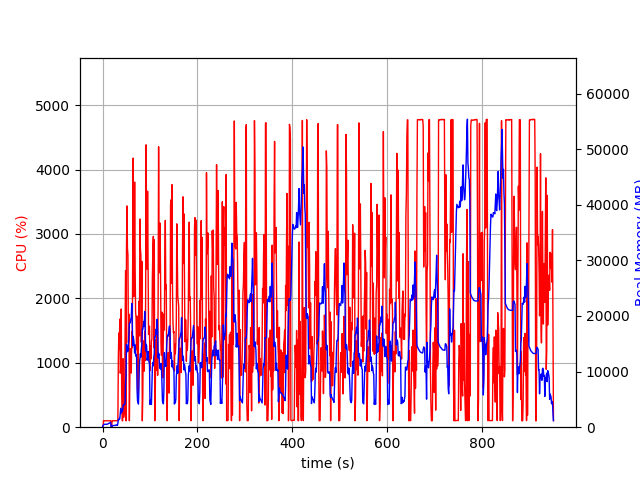

The table this chart was drawn from, first rows:
elapsed_time, nproc, cpu, mem_real, mem_virtual
6.270408630371094e-05, 2, 0.0, 14.42, 3199
1.008, 4, 8.9, 294.5, 4328
2.019, 4, 102.1, 414.9, 4463
3.028, 4, 100.0, 525.3, 4623
4.038, 4, 99.0, 528.9, 4623
5.049, 4, 99.1, 528.2, 4623
6.058, 4, 100.0, 532.6, 4623
7.068, 4, 100.1, 533.1, 4623
8.077, 4, 99.0, 528.7, 4623
9.087, 4, 100.1, 524.5, 4623
10.1, 4, 100.0, 535.8, 4623
11.11, 4, 100.1, 592.8, 4671
12.12, 4, 99.0, 639.6, 4727
13.13, 4, 99.1, 682.6, 4791
14.14, 4, 100.9, 732.5, 4877
15.15, 4, 99.1, 787.1, 4877
16.15, 4, 99.9, 822.9, 4973
17.17, 4, 100.1, 863.2, 4973
18.17, 2, 2.0, 28.14, 3548
19.19, 2, 0.0, 66.14, 3676
20.19, 2, 101.0, 304.9, 4028
21.2, 2, 100.0, 282.5, 4028
22.21, 2, 99.1, 289.4, 4028
23.22, 2, 100.1, 296.3, 4028
24.23, 2, 100.0, 299, 4028
25.24, 2, 100.2, 305.8, 4140
26.25, 2, 100.1, 330.5, 4268
27.26, 2, 100.1, 348.6, 4268
28.27, 2, 99.1, 366.4, 4296
29.28, 2, 101.0, 384, 4328
30.29, 2, 99.2, 422.4, 4368
31.3, 2, 100.1, 319.8, 4416
32.3, 2, 96.1, 682.2, 4722
33.31, 2, 1082, 1395, 10013
34.32, 2, 1462, 1311, 10781
35.33, 2, 1217, 1574, 10781
36.35, 2, 1679, 1513, 10893
37.36, 2, 839.9, 2518, 12135
38.37, 2, 910.6, 3414, 13415
39.39, 2, 1835, 2522, 13415
40.4, 2, 518.3, 2823, 14439
41.41, 2, 100.3, 2812, 14439
42.42, 2, 100.2, 3001, 14439
43.42, 2, 1064, 3929, 17255
44.43, 2, 151.9, 4021, 17268
45.44, 2, 213.4, 4102, 17373
46.45, 2, 307.3, 4041, 17373
47.46, 2, 1301, 4294, 17373
48.47, 2, 2432, 7904, 25128
49.48, 2, 99.1, 9287, 25128
50.49, 2, 2777, 14889, 30268
51.49, 2, 3436, 13521, 30268
52.52, 2, 2775, 14414, 30268
53.54, 2, 2671, 13651, 30268
54.55, 2, 1314, 15012, 31643
55.55, 2, 1755, 16473, 37787
56.56, 2, 100.2, 18681, 37787
57.57, 2, 770.2, 18732, 37787
58.58, 2, 1216, 18776, 37793
59.58, 2, 1056, 19419, 37800
... 881 more rows
